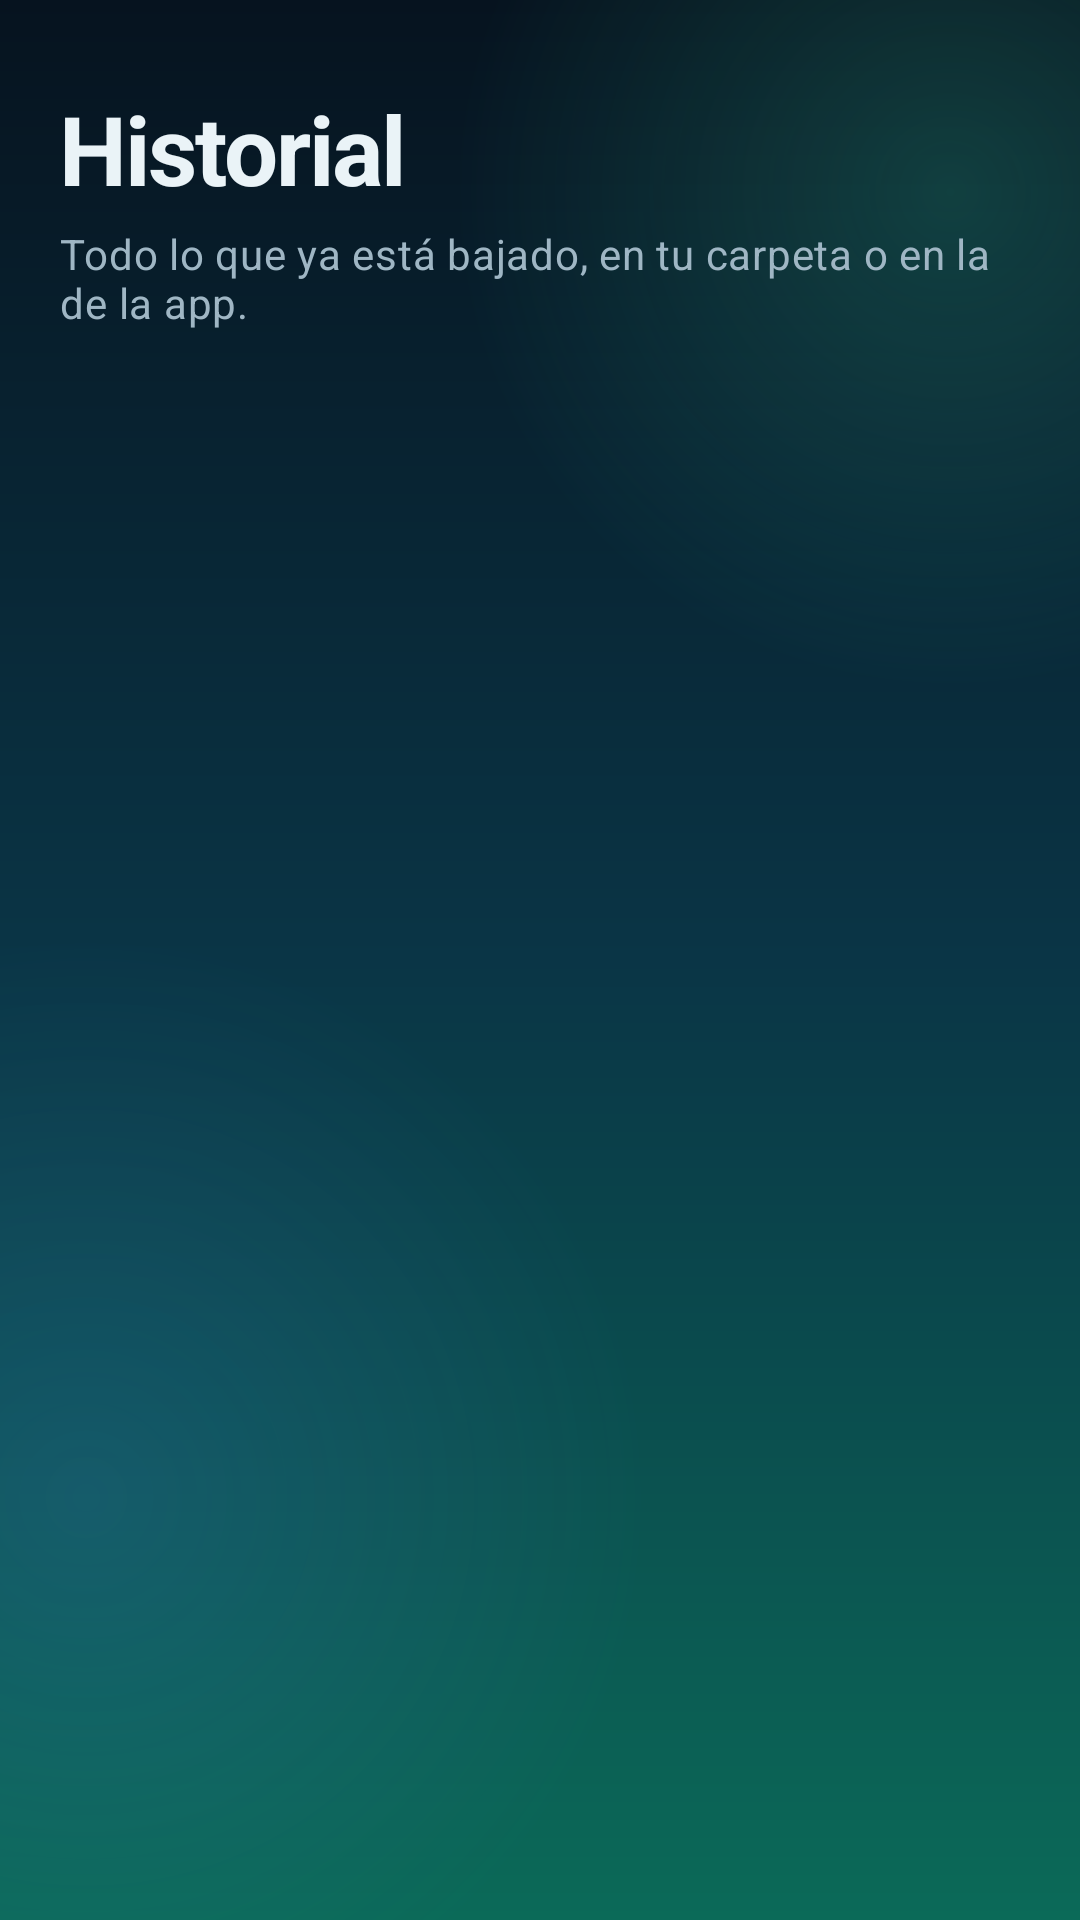

Produce the Android XML layout that renders to this screen, including the resource entries it uses.
<!-- AndroidManifest.xml: application theme Theme.YtdlFork -->
<!-- res/layout/fragment_history.xml -->
<?xml version="1.0" encoding="utf-8"?>
<LinearLayout xmlns:android="http://schemas.android.com/apk/res/android"
    xmlns:app="http://schemas.android.com/apk/res-auto"
    android:layout_width="match_parent"
    android:layout_height="match_parent"
    android:orientation="vertical"
    android:paddingStart="@dimen/screen_padding"
    android:paddingEnd="@dimen/screen_padding"
    android:paddingTop="@dimen/space_xxl"
    android:paddingBottom="@dimen/space_m">

    <TextView
        android:layout_width="match_parent"
        android:layout_height="wrap_content"
        android:text="@string/portada_historial"
        android:textAppearance="@style/Text.Ytdl.ScreenTitle" />

    <TextView
        android:layout_width="match_parent"
        android:layout_height="wrap_content"
        android:layout_marginTop="@dimen/space_xs"
        android:layout_marginBottom="@dimen/space_l"
        android:text="@string/portada_historial_sub"
        android:textAppearance="@style/Text.Ytdl.ScreenSubtitle" />

    <FrameLayout
        android:layout_width="match_parent"
        android:layout_height="0dp"
        android:layout_weight="1">

        <androidx.recyclerview.widget.RecyclerView
            android:id="@+id/history_list"
            android:layout_width="match_parent"
            android:layout_height="match_parent"
            android:clipToPadding="false"
            android:overScrollMode="never"
            android:paddingBottom="@dimen/space_s" />

        <LinearLayout
            android:id="@+id/history_empty"
            android:layout_width="match_parent"
            android:layout_height="wrap_content"
            android:layout_gravity="center"
            android:gravity="center"
            android:orientation="vertical"
            android:padding="@dimen/space_xxl"
            android:visibility="gone">

            <ImageView
                android:layout_width="52dp"
                android:layout_height="52dp"
                android:alpha="0.38"
                android:contentDescription="@null"
                android:src="@drawable/ic_folder"
                app:tint="?attr/colorOnSurfaceVariant" />

            <TextView
                android:id="@+id/history_empty_text"
                android:layout_width="match_parent"
                android:layout_height="wrap_content"
                android:layout_marginTop="@dimen/space_m"
                android:gravity="center"
                android:text="@string/historial_vacio"
                android:textAppearance="@style/Text.Ytdl.Empty" />
        </LinearLayout>
    </FrameLayout>
</LinearLayout>
<!-- resources referenced by this layout -->
<resources>
  <dimen name="screen_padding">20dp</dimen>
  <dimen name="space_l">16dp</dimen>
  <dimen name="space_m">12dp</dimen>
  <dimen name="space_s">8dp</dimen>
  <dimen name="space_xs">4dp</dimen>
  <dimen name="space_xxl">28dp</dimen>
  <string name="historial_vacio">Todavía no terminaste ninguna descarga.</string>
  <string name="portada_historial">Historial</string>
  <string name="portada_historial_sub">Todo lo que ya está bajado, en tu carpeta o en la de la app.</string>
  <style name="Text.Ytdl.Empty" parent="TextAppearance.Material3.BodyMedium">
          <item name="android:textColor">?attr/colorOnSurfaceVariant</item>
      </style>
  <style name="Text.Ytdl.ScreenSubtitle" parent="TextAppearance.Material3.BodyMedium">
          <item name="android:textColor">?attr/colorOnSurfaceVariant</item>
      </style>
  <style name="Text.Ytdl.ScreenTitle" parent="TextAppearance.Material3.HeadlineLarge">
          <item name="android:textColor">?attr/colorOnBackground</item>
          <item name="android:letterSpacing">-0.02</item>
          <item name="android:fontFamily">sans-serif</item>
          <item name="android:textStyle">bold</item>
      </style>
  <color name="primary">#3EE8B0</color>
  <color name="on_primary">#00382A</color>
  <color name="primary_container">#0E5C48</color>
  <color name="on_primary_container">#8CFFD8</color>
  <color name="inverse_primary">#0E5C48</color>
  <color name="secondary">#4C8DFF</color>
  <color name="on_secondary">#04122E</color>
  <color name="secondary_container">#1D4ED8</color>
  <color name="on_secondary_container">#DCE7FF</color>
  <color name="tertiary">#FFC95B</color>
  <color name="on_tertiary">#3A2500</color>
  <color name="tertiary_container">#5B3F00</color>
  <color name="on_tertiary_container">#FFD98A</color>
  <color name="error">#FF8A80</color>
  <color name="on_error">#420B08</color>
  <color name="error_container">#4A1614</color>
  <color name="on_error_container">#FFC9C4</color>
  <color name="background">#06131F</color>
  <color name="on_background">#EAF3F7</color>
  <color name="surface">#0A1E2C</color>
  <color name="on_surface">#EAF3F7</color>
  <color name="surface_variant">#16303F</color>
  <color name="on_surface_variant">#9FB6C4</color>
  <color name="surface_container_lowest">#04101C</color>
  <color name="surface_container_low">#E60C2131</color>
  <color name="surface_container">#F0102A3B</color>
  <color name="surface_container_high">#16303F</color>
  <color name="surface_container_highest">#1D3A4B</color>
  <color name="inverse_surface">#DCEBF2</color>
  <color name="inverse_on_surface">#0A1A26</color>
  <color name="outline">#5C7C8E</color>
  <color name="outline_variant">#2A4657</color>
  <style name="Shape.Ytdl.Small" parent="ShapeAppearance.Material3.SmallComponent">
          <item name="cornerFamily">rounded</item>
          <item name="cornerSize">14dp</item>
      </style>
  <style name="Shape.Ytdl.Medium" parent="ShapeAppearance.Material3.MediumComponent">
          <item name="cornerFamily">rounded</item>
          <item name="cornerSize">22dp</item>
      </style>
  <style name="Shape.Ytdl.Large" parent="ShapeAppearance.Material3.LargeComponent">
          <item name="cornerFamily">rounded</item>
          <item name="cornerSize">30dp</item>
      </style>
  <color name="bg_top">#06131F</color>
  <style name="Animation.Ytdl.Window" parent="@android:style/Animation.Activity">
          <item name="android:activityOpenEnterAnimation">@android:anim/fade_in</item>
          <item name="android:activityOpenExitAnimation">@android:anim/fade_out</item>
      </style>
  <color name="bg_mid">#0A3546</color>
  <color name="bg_bottom">#0B6A58</color>
</resources>
